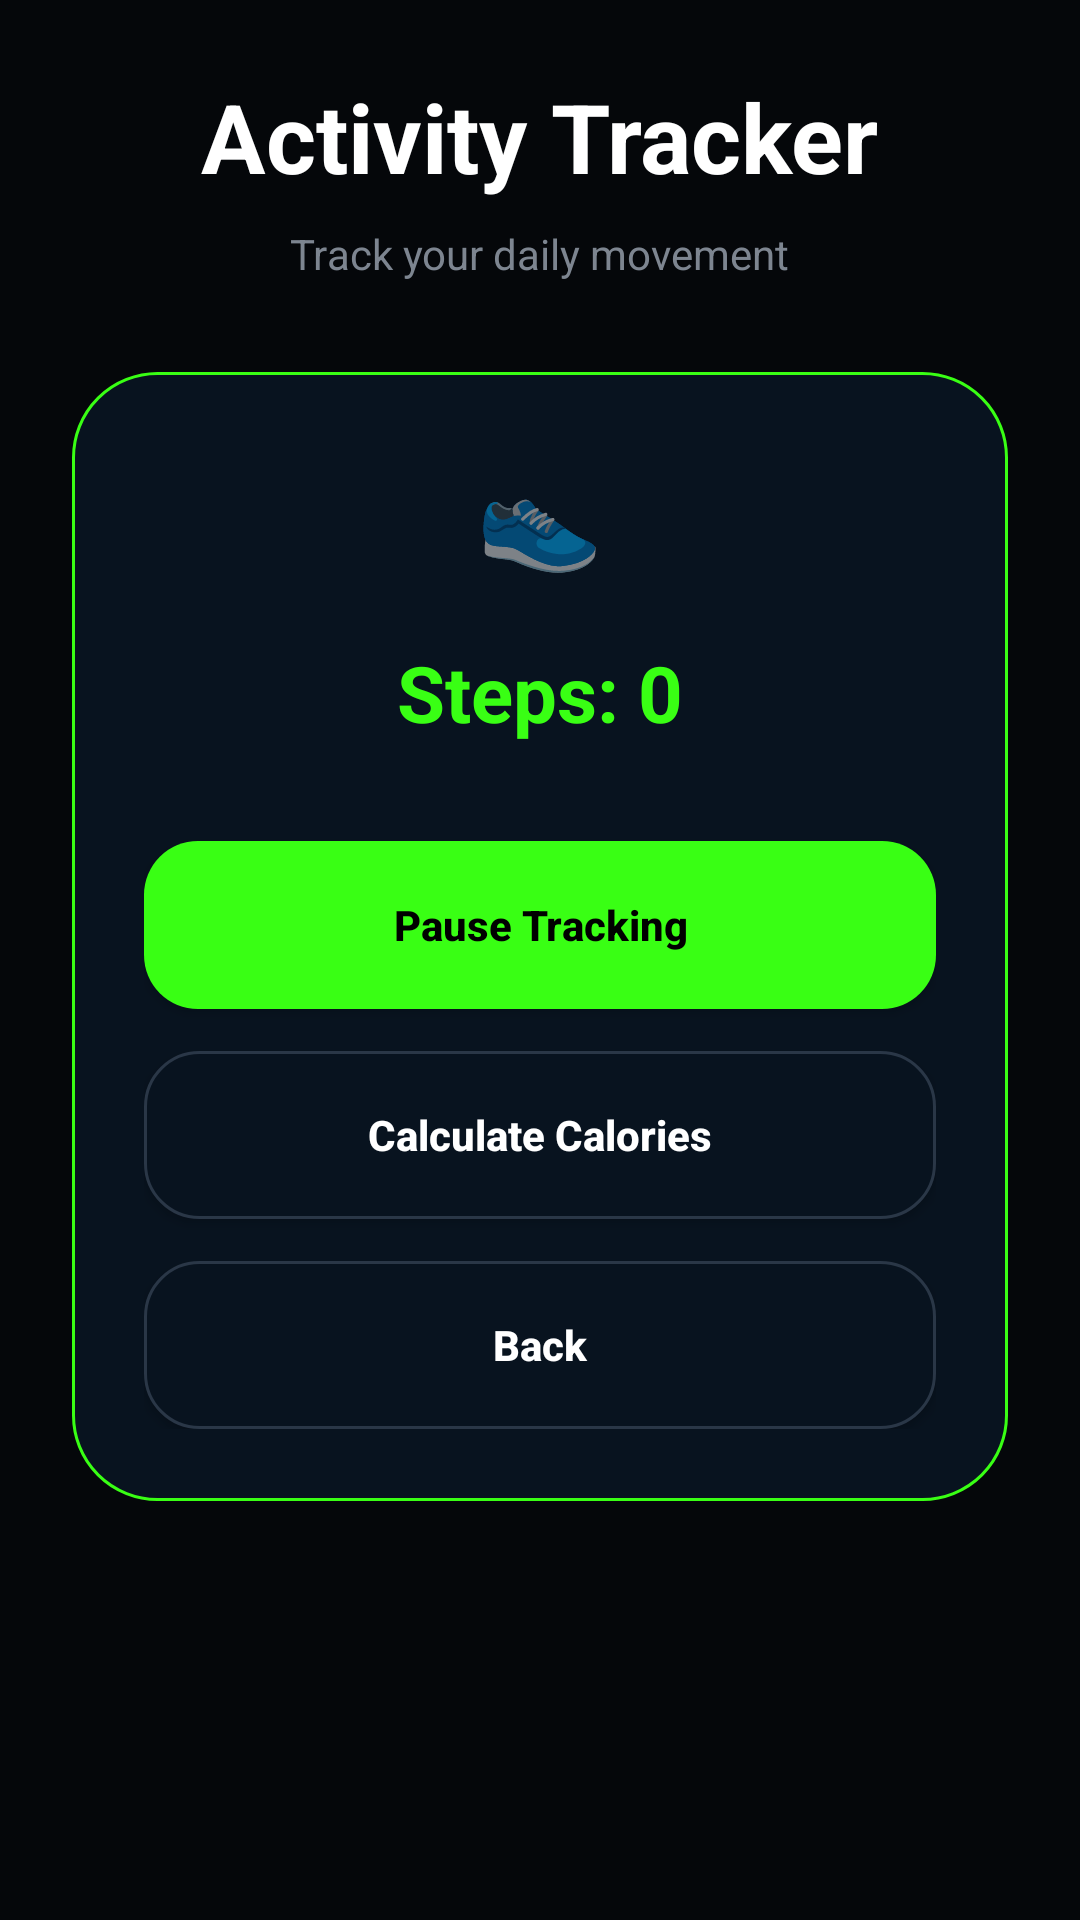

Layout XML and referenced resources for this Android screen:
<!-- AndroidManifest.xml: application theme Theme.AppCompat.Light.NoActionBar -->
<!-- res/layout/activity_tracker.xml -->
<?xml version="1.0" encoding="utf-8"?>
<ScrollView xmlns:android="http://schemas.android.com/apk/res/android"
    android:layout_width="match_parent"
    android:layout_height="match_parent"
    android:background="#05070A"
    android:fillViewport="true">

    <LinearLayout
        android:layout_width="match_parent"
        android:layout_height="wrap_content"
        android:orientation="vertical"
        android:padding="24dp"
        android:paddingTop="120dp">

        
        <TextView
            android:layout_width="wrap_content"
            android:layout_height="wrap_content"
            android:text="Activity Tracker"
            android:textColor="#FFFFFF"
            android:textSize="32sp"
            android:textStyle="bold"
            android:layout_gravity="center"
            android:layout_marginBottom="8dp" />

        
        <TextView
            android:layout_width="wrap_content"
            android:layout_height="wrap_content"
            android:text="Track your daily movement"
            android:textColor="#7D8590"
            android:textSize="14sp"
            android:layout_gravity="center"
            android:layout_marginBottom="30dp" />

        
        <LinearLayout
            android:layout_width="match_parent"
            android:layout_height="wrap_content"
            android:orientation="vertical"
            android:background="@drawable/glass_card_green"
            android:padding="24dp">

            
            <TextView
                android:layout_width="wrap_content"
                android:layout_height="wrap_content"
                android:text="👟"
                android:textSize="34sp"
                android:layout_gravity="center"
                android:layout_marginBottom="20dp" />

            
            <TextView
                android:id="@+id/stepsText"
                android:layout_width="wrap_content"
                android:layout_height="wrap_content"
                android:text="Steps: 0"
                android:textColor="#39FF14"
                android:textSize="26sp"
                android:textStyle="bold"
                android:gravity="center"
                android:layout_gravity="center"
                android:layout_marginBottom="32dp" />

            
            <Button
                android:id="@+id/pauseBtn"
                android:layout_width="match_parent"
                android:layout_height="56dp"
                android:text="Pause Tracking"
                android:textColor="#000000"
                android:textStyle="bold"
                android:textAllCaps="false"
                android:background="@drawable/green_button"
                android:layout_marginBottom="14dp" />

            
            <Button
                android:id="@+id/caloriesBtn"
                android:layout_width="match_parent"
                android:layout_height="56dp"
                android:text="Calculate Calories"
                android:textColor="#FFFFFF"
                android:textStyle="bold"
                android:textAllCaps="false"
                android:background="@drawable/btn_primary"
                android:layout_marginBottom="14dp" />

            
            <Button
                android:id="@+id/backBtn"
                android:layout_width="match_parent"
                android:layout_height="56dp"
                android:text="Back"
                android:textColor="#FFFFFF"
                android:textStyle="bold"
                android:textAllCaps="false"
                android:background="@drawable/btn_primary" />

        </LinearLayout>

    </LinearLayout>

</ScrollView>
<!-- resources referenced by this layout -->
<resources>
  <!-- drawable btn_primary (drawable) -->
  <?xml version="1.0" encoding="utf-8"?>
  <shape xmlns:android="http://schemas.android.com/apk/res/android">
  
      <solid android:color="#08131F"/>
  
      <corners android:radius="18dp"/>
  
      <stroke
          android:width="1dp"
          android:color="#2A3747"/>
  
  </shape>
  <!-- drawable glass_card_green (drawable) -->
  <?xml version="1.0" encoding="utf-8"?>
  <shape xmlns:android="http://schemas.android.com/apk/res/android">
  
      <solid android:color="#08131F"/>
  
      <corners android:radius="28dp"/>
  
      <stroke
          android:width="1dp"
          android:color="#39FF14"/>
  
  </shape>
  <!-- drawable green_button (drawable) -->
  <?xml version="1.0" encoding="utf-8"?>
  <selector xmlns:android="http://schemas.android.com/apk/res/android">
  
      
      <item android:state_pressed="true">
          <shape>
              <solid android:color="#28D90F"/>
              <corners android:radius="18dp"/>
          </shape>
      </item>
  
      
      <item>
          <shape>
              <solid android:color="#39FF14"/>
              <corners android:radius="18dp"/>
          </shape>
      </item>
  
  </selector>
</resources>
